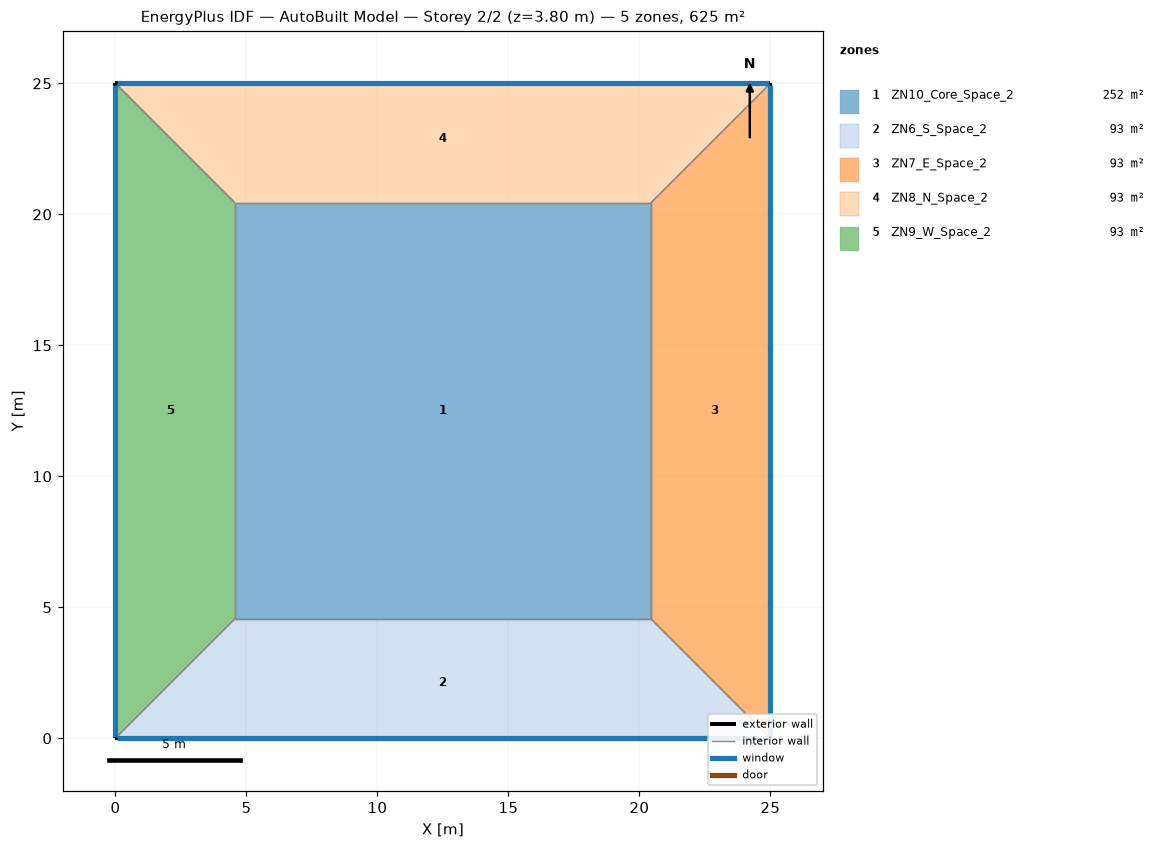
=== STOREY PLAN SPEC (per zone: floor XY polygon, exterior-wall plan segments, windows/doors) ===
zone 1: ZN10_Core_Space_2  (251.5 m²)
  floor: (4.57, 4.57) (4.57, 20.43) (20.43, 20.43) (20.43, 4.57)
  interior walls: 4
zone 2: ZN6_S_Space_2  (93.4 m²)
  floor: (0.00, 0.00) (4.57, 4.57) (20.43, 4.57) (25.00, 0.00)
  exterior wall: (0.00, 0.00) – (25.00, 0.00)  [25.0 m]
    window: (0.05, 0.00) – (24.95, 0.00)  [38.0 m²]
  interior walls: 3
zone 3: ZN7_E_Space_2  (93.4 m²)
  floor: (20.43, 4.57) (20.43, 20.43) (25.00, 25.00) (25.00, 0.00)
  exterior wall: (25.00, 0.00) – (25.00, 25.00)  [25.0 m]
    window: (25.00, 0.05) – (25.00, 24.95)  [38.0 m²]
  interior walls: 3
zone 4: ZN8_N_Space_2  (93.4 m²)
  floor: (4.57, 20.43) (0.00, 25.00) (25.00, 25.00) (20.43, 20.43)
  exterior wall: (25.00, 25.00) – (0.00, 25.00)  [25.0 m]
    window: (24.95, 25.00) – (0.05, 25.00)  [38.0 m²]
  interior walls: 3
zone 5: ZN9_W_Space_2  (93.4 m²)
  floor: (0.00, 0.00) (0.00, 25.00) (4.57, 20.43) (4.57, 4.57)
  exterior wall: (0.00, 25.00) – (0.00, 0.00)  [25.0 m]
    window: (0.00, 24.95) – (0.00, 0.05)  [38.0 m²]
  interior walls: 3

=== DERIVED (storey summary) ===
Building: AutoBuilt Model
Storey: 2 of 2  (floor level z = 3.80 m)
Storey gross floor area: 625.0 m²
Zones on this storey: 5
  - ZN10_Core_Space_2: floor 251.5 m²
  - ZN6_S_Space_2: floor 93.4 m²; exterior wall 25.0 m (95.0 m²); 1 window(s) 38.0 m²; WWR 40.0%
  - ZN7_E_Space_2: floor 93.4 m²; exterior wall 25.0 m (95.0 m²); 1 window(s) 38.0 m²; WWR 40.0%
  - ZN8_N_Space_2: floor 93.4 m²; exterior wall 25.0 m (95.0 m²); 1 window(s) 38.0 m²; WWR 40.0%
  - ZN9_W_Space_2: floor 93.4 m²; exterior wall 25.0 m (95.0 m²); 1 window(s) 38.0 m²; WWR 40.0%
Zone adjacency (shared interzone walls):
  - ZN10_Core_Space_2 ↔ ZN6_S_Space_2
  - ZN10_Core_Space_2 ↔ ZN7_E_Space_2
  - ZN10_Core_Space_2 ↔ ZN8_N_Space_2
  - ZN10_Core_Space_2 ↔ ZN9_W_Space_2
  - ZN6_S_Space_2 ↔ ZN7_E_Space_2
  - ZN6_S_Space_2 ↔ ZN9_W_Space_2
  - ZN7_E_Space_2 ↔ ZN8_N_Space_2
  - ZN8_N_Space_2 ↔ ZN9_W_Space_2